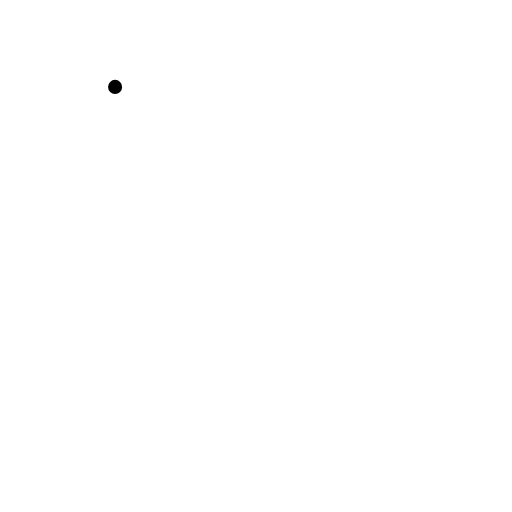
t = 0.00 s
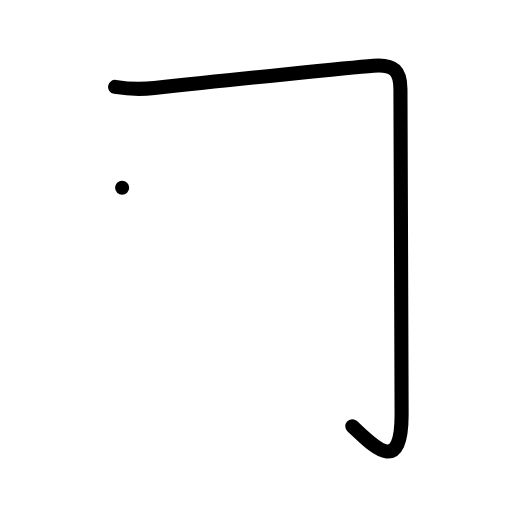
t = 1.00 s
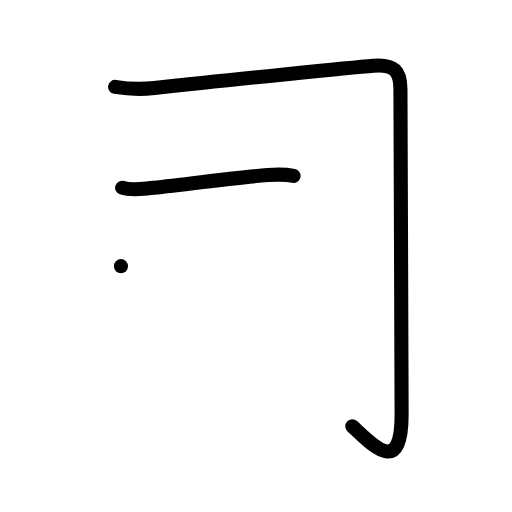
t = 2.00 s
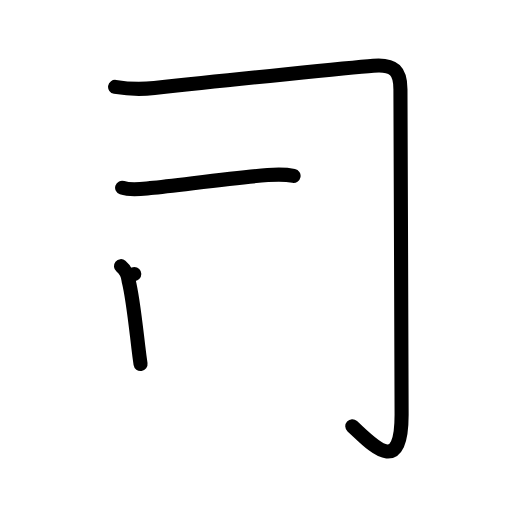
t = 3.00 s
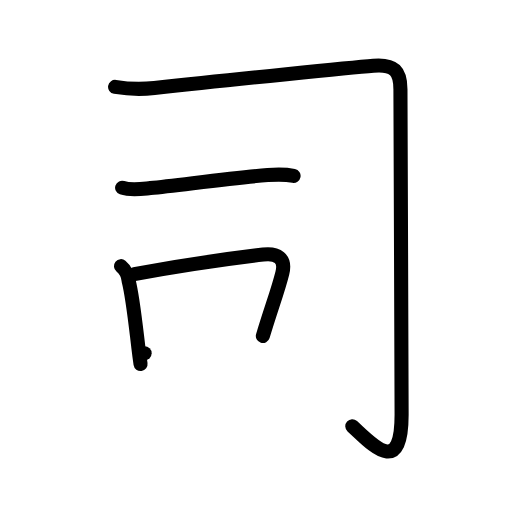
t = 4.00 s
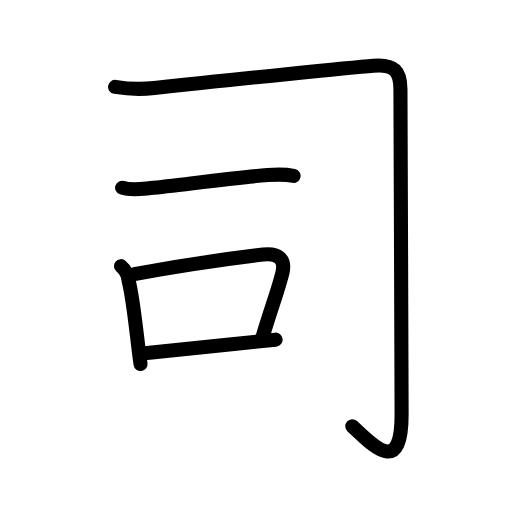
t = 5.00 s

The animated SVG that drew these frames (rendered in a browser with its animation timeline set to each time). Animation: 20 SMIL elements (animate=20); one cycle of 5.00 s.

<?xml version="1.0" encoding="UTF-8"?>
<!--
AniKanjiVG is licensed by CC-BY-SA Paul C. Sommerhoff (https://bitbucket.org/sommerhoff/anikanjivg).
AniKanjiVG uses KanjiVG which is licensed by CC-BY-SA Ulrich Apel (http://kanjivg.tagaini.net).
See also http://creativecommons.org/licenses/by-sa/3.0/
-->
<svg xmlns:kvg='http://kanjivg.tagaini.net' xmlns='http://www.w3.org/2000/svg' width='109' height='109' viewBox='0 0 109 109' style='fill:none;stroke:#000000;stroke-width:3;stroke-linecap:round;stroke-linejoin:round;' id="kvg:kanji_053f8"><g id="kvg:053f8" kvg:element="司"><path id="kvg:053f8-s1" kvg:type="㇆" d="M24.5,18.5c2.81,0.47,5.53,0.55,8.36,0.24C49.81,16.86,75.38,14.34,79.5,14c4.5-0.38,5.75,1.25,5.75,5c0,2.5,0.25,63.5,0.25,69.25c0,13.62-6.38,6.25-10.5,2.5"><animate attributeName="d" begin="0.0s" dur="0.2s" from="M24.5,18.5C24.5,18.5,24.5,18.5,24.5,18.5" to="M24.5,18.5c2.81,0.47,5.53,0.55,8.36,0.24" />
<animate attributeName="d" begin="0.2s" dur="0.2s" from="M24.5,18.5c2.81,0.47,5.53,0.55,8.36,0.24c0,0,0,0,0,0,0" to="M24.5,18.5c2.81,0.47,5.53,0.55,8.36,0.24C49.81,16.86,75.38,14.34,79.5,14" />
<animate attributeName="d" begin="0.4s" dur="0.2s" from="M24.5,18.5c2.81,0.47,5.53,0.55,8.36,0.24C49.81,16.86,75.38,14.34,79.5,14c0,0,0,0,0,0,0" to="M24.5,18.5c2.81,0.47,5.53,0.55,8.36,0.24C49.81,16.86,75.38,14.34,79.5,14c4.5-0.38,5.75,1.25,5.75,5" />
<animate attributeName="d" begin="0.6000000000000001s" dur="0.2s" from="M24.5,18.5c2.81,0.47,5.53,0.55,8.36,0.24C49.81,16.86,75.38,14.34,79.5,14c4.5-0.38,5.75,1.25,5.75,5c0,0,0,0,0,0,0" to="M24.5,18.5c2.81,0.47,5.53,0.55,8.36,0.24C49.81,16.86,75.38,14.34,79.5,14c4.5-0.38,5.75,1.25,5.75,5c0,2.5,0.25,63.5,0.25,69.25" />
<animate attributeName="d" begin="0.8s" dur="0.2s" from="M24.5,18.5c2.81,0.47,5.53,0.55,8.36,0.24C49.81,16.86,75.38,14.34,79.5,14c4.5-0.38,5.75,1.25,5.75,5c0,2.5,0.25,63.5,0.25,69.25c0,0,0,0,0,0,0" to="M24.5,18.5c2.81,0.47,5.53,0.55,8.36,0.24C49.81,16.86,75.38,14.34,79.5,14c4.5-0.38,5.75,1.25,5.75,5c0,2.5,0.25,63.5,0.25,69.25c0,13.62-6.38,6.25-10.5,2.5" />
</path>
<g id="kvg:053f8-g1" kvg:element="一"><path id="kvg:053f8-s2" kvg:type="㇐" d="M26,39.96c1.91,0.65,4.07,0.28,6.02,0.08c6.49-0.67,18.39-2.28,24.98-2.77c1.87-0.14,3.65-0.2,5.5,0.17"><animate attributeName="d" begin="1.0s" dur="0.3333333333333333s" from="M26,39.96C26,39.96,26,39.96,26,39.96" to="M26,39.96c1.91,0.65,4.07,0.28,6.02,0.08" />
<animate attributeName="d" begin="1.3333333333333333s" dur="0.3333333333333333s" from="M26,39.96c1.91,0.65,4.07,0.28,6.02,0.08c0,0,0,0,0,0,0" to="M26,39.96c1.91,0.65,4.07,0.28,6.02,0.08c6.49-0.67,18.39-2.28,24.98-2.77" />
<animate attributeName="d" begin="1.6666666666666665s" dur="0.3333333333333333s" from="M26,39.96c1.91,0.65,4.07,0.28,6.02,0.08c6.49-0.67,18.39-2.28,24.98-2.77c0,0,0,0,0,0,0" to="M26,39.96c1.91,0.65,4.07,0.28,6.02,0.08c6.49-0.67,18.39-2.28,24.98-2.77c1.87-0.14,3.65-0.2,5.5,0.17" />
<animate attributeName="d" begin="0s" dur="1.0s" from="M-100,-100" to="M-100,-100" />
</path>
</g>
<g id="kvg:053f8-g2" kvg:element="口" kvg:radical="general"><path id="kvg:053f8-s3" kvg:type="㇑" d="M25.75,56.66c0.82,0.67,1.53,2.03,1.63,3.09c0.87,3.36,1.47,9.16,2.07,14.14c0.15,1.27,0.31,2.49,0.47,3.6"><animate attributeName="d" begin="2.0s" dur="0.3333333333333333s" from="M25.75,56.66C25.75,56.66,25.75,56.66,25.75,56.66" to="M25.75,56.66c0.82,0.67,1.53,2.03,1.63,3.09" />
<animate attributeName="d" begin="2.3333333333333335s" dur="0.3333333333333333s" from="M25.75,56.66c0.82,0.67,1.53,2.03,1.63,3.09c0,0,0,0,0,0,0" to="M25.75,56.66c0.82,0.67,1.53,2.03,1.63,3.09c0.87,3.36,1.47,9.16,2.07,14.14" />
<animate attributeName="d" begin="2.6666666666666665s" dur="0.3333333333333333s" from="M25.75,56.66c0.82,0.67,1.53,2.03,1.63,3.09c0.87,3.36,1.47,9.16,2.07,14.14c0,0,0,0,0,0,0" to="M25.75,56.66c0.82,0.67,1.53,2.03,1.63,3.09c0.87,3.36,1.47,9.16,2.07,14.14c0.15,1.27,0.31,2.49,0.47,3.6" />
<animate attributeName="d" begin="0s" dur="2.0s" from="M-100,-100" to="M-100,-100" />
</path>
<path id="kvg:053f8-s4" kvg:type="㇕b" d="M28.59,58.35c9.64-1.76,21.62-3.46,27.44-4.15c2.95-0.35,4.88,0.76,4.07,3.96c-0.97,3.86-2.15,6.8-4.14,13.36"><animate attributeName="d" begin="3.0s" dur="0.3333333333333333s" from="M28.59,58.35C28.59,58.35,28.59,58.35,28.59,58.35" to="M28.59,58.35c9.64-1.76,21.62-3.46,27.44-4.15" />
<animate attributeName="d" begin="3.3333333333333335s" dur="0.3333333333333333s" from="M28.59,58.35c9.64-1.76,21.62-3.46,27.44-4.15c0,0,0,0,0,0,0" to="M28.59,58.35c9.64-1.76,21.62-3.46,27.44-4.15c2.95-0.35,4.88,0.76,4.07,3.96" />
<animate attributeName="d" begin="3.6666666666666665s" dur="0.3333333333333333s" from="M28.59,58.35c9.64-1.76,21.62-3.46,27.44-4.15c2.95-0.35,4.88,0.76,4.07,3.96c0,0,0,0,0,0,0" to="M28.59,58.35c9.64-1.76,21.62-3.46,27.44-4.15c2.95-0.35,4.88,0.76,4.07,3.96c-0.97,3.86-2.15,6.8-4.14,13.36" />
<animate attributeName="d" begin="0s" dur="3.0s" from="M-100,-100" to="M-100,-100" />
</path>
<path id="kvg:053f8-s5" kvg:type="㇐b" d="M30.79,75.19c4.79-0.48,15.41-1.58,23.97-2.47c1.37-0.14,2.69-0.28,3.92-0.41"><animate attributeName="d" begin="4.0s" dur="0.5s" from="M30.79,75.19C30.79,75.19,30.79,75.19,30.79,75.19" to="M30.79,75.19c4.79-0.48,15.41-1.58,23.97-2.47" />
<animate attributeName="d" begin="4.5s" dur="0.5s" from="M30.79,75.19c4.79-0.48,15.41-1.58,23.97-2.47c0,0,0,0,0,0,0" to="M30.79,75.19c4.79-0.48,15.41-1.58,23.97-2.47c1.37-0.14,2.69-0.28,3.92-0.41" />
<animate attributeName="d" begin="0s" dur="4.0s" from="M-100,-100" to="M-100,-100" />
</path>
</g>
</g>
</svg>
